Image classification data set "testgit" (vmohana/testgit on GitHub). Class labels (6): centred, hexagonal, noise, oblique, rectangular, square.

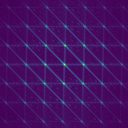
Label: centred

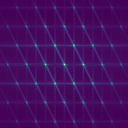
Label: hexagonal

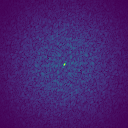
Label: noise

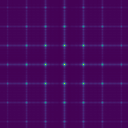
Label: square

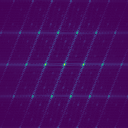
Label: oblique

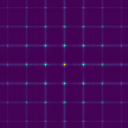
Label: rectangular
